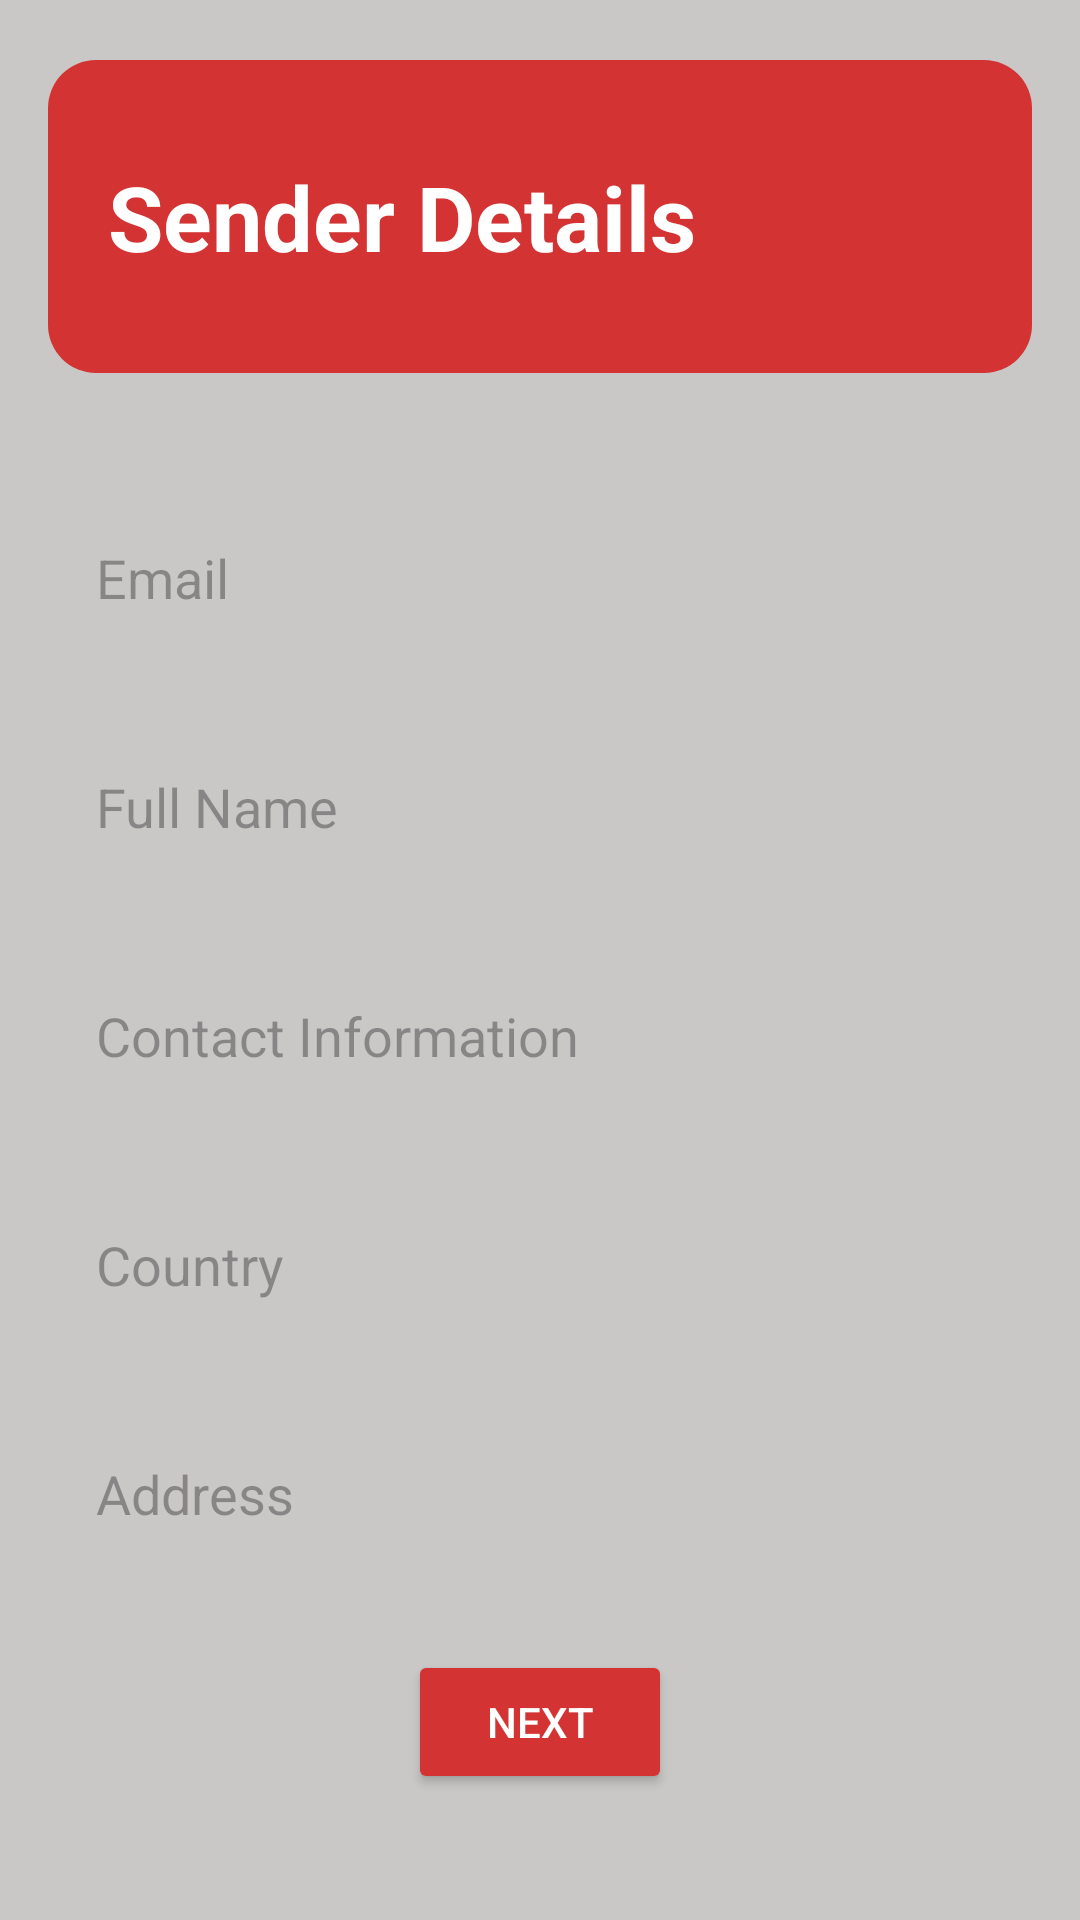

This screen was rendered from an Android layout file. Write that file and the resources it references.
<!-- AndroidManifest.xml: application theme Theme.SMD_21L5844 -->
<!-- res/layout/activity_sender_info.xml -->
<?xml version="1.0" encoding="utf-8"?>
<LinearLayout xmlns:android="http://schemas.android.com/apk/res/android"
    android:layout_width="match_parent"
    android:layout_height="match_parent"
    android:orientation="vertical"
    android:padding="@dimen/default_padding"
    android:background="@color/background_color">

    <TextView
        android:id="@+id/senderDetailsTextView"
        android:layout_width="match_parent"
        android:layout_height="wrap_content"
        android:text="Sender Details"
        android:textColor="@android:color/white"


        android:textSize="30sp"
        android:textStyle="bold"


    android:layout_marginTop="4dp"

        android:background="@drawable/rounded_red_background"

        />



    <EditText
        android:background="@drawable/input_rounded"
        android:backgroundTint="@color/white"
        android:id="@+id/etSenderEmail"
        android:layout_width="match_parent"
        android:layout_height="wrap_content"
        android:hint="@string/sender_email"
        android:textColor="@color/text_color"
        android:padding="16dp"
        android:layout_marginTop="40dp"/>

    <EditText
        android:background="@drawable/input_rounded"
        android:backgroundTint="@color/white"
        android:id="@+id/etSenderName"
        android:layout_width="match_parent"
        android:layout_height="wrap_content"
        android:hint="@string/sender_name"
        android:textColor="@color/text_color"
        android:padding="@dimen/default_padding"
        android:layout_marginTop="20dp"/>

    <EditText
        android:background="@drawable/input_rounded"
        android:backgroundTint="@color/white"
        android:inputType="phone"
        android:id="@+id/etSenderContactInformation"
        android:layout_width="match_parent"
        android:layout_height="wrap_content"
        android:hint="@string/sender_contact_information"
        android:textColor="@color/text_color"
        android:padding="@dimen/default_padding"
        android:layout_marginTop="20dp"/>

    <EditText
        android:background="@drawable/input_rounded"
        android:backgroundTint="@color/white"
        android:id="@+id/etSenderCountry"
        android:layout_width="match_parent"
        android:layout_height="wrap_content"
        android:hint="@string/sender_country"
        android:textColor="@color/text_color"
        android:padding="@dimen/default_padding"
        android:layout_marginTop="20dp"/>

    <EditText
        android:background="@drawable/input_rounded"
        android:backgroundTint="@color/white"
        android:id="@+id/etSenderAddress"
        android:layout_width="match_parent"
        android:layout_height="wrap_content"
        android:hint="@string/sender_address"
        android:textColor="@color/text_color"
        android:padding="@dimen/default_padding"
        android:layout_marginTop="20dp"/>






    <Button
        android:id="@+id/btnNext"
        android:layout_width="wrap_content"
        android:layout_height="wrap_content"
        android:layout_gravity="center"
        android:text="@string/next"
        android:backgroundTint="@color/red"
        android:textColor="@android:color/white"
        android:layout_marginTop="24dp"/>

</LinearLayout>
<!-- resources referenced by this layout -->
<resources>
  <color name="background_color">#CAC7C7</color>
  <color name="red">#D33333</color>
  <color name="text_color">#000000</color>
  <color name="white">#F8F8F8</color>
  <dimen name="default_padding">16dp</dimen>
  <!-- drawable rounded_red_background (drawable) -->
  <?xml version="1.0" encoding="utf-8"?>
  <shape xmlns:android="http://schemas.android.com/apk/res/android">
      <solid android:color="#D33333"/>
      <corners android:radius="16dp"/>
      <padding
          android:left="20dp"
          android:right="100dp"
          android:top="32dp"
          android:bottom="32dp"
  
          />
  
  </shape>
  <string name="next">Next</string>
  <string name="sender_address">Address</string>
  <string name="sender_contact_information">Contact Information</string>
  <string name="sender_country">Country</string>
  <string name="sender_email">Email</string>
  <string name="sender_name">Full Name</string>
  <style name="Theme.SMD_21L5844" parent="Base.Theme.SMD_21L5844" />
  <style name="Base.Theme.SMD_21L5844" parent="Theme.Material3.DayNight.NoActionBar">
          
          
      </style>
</resources>
